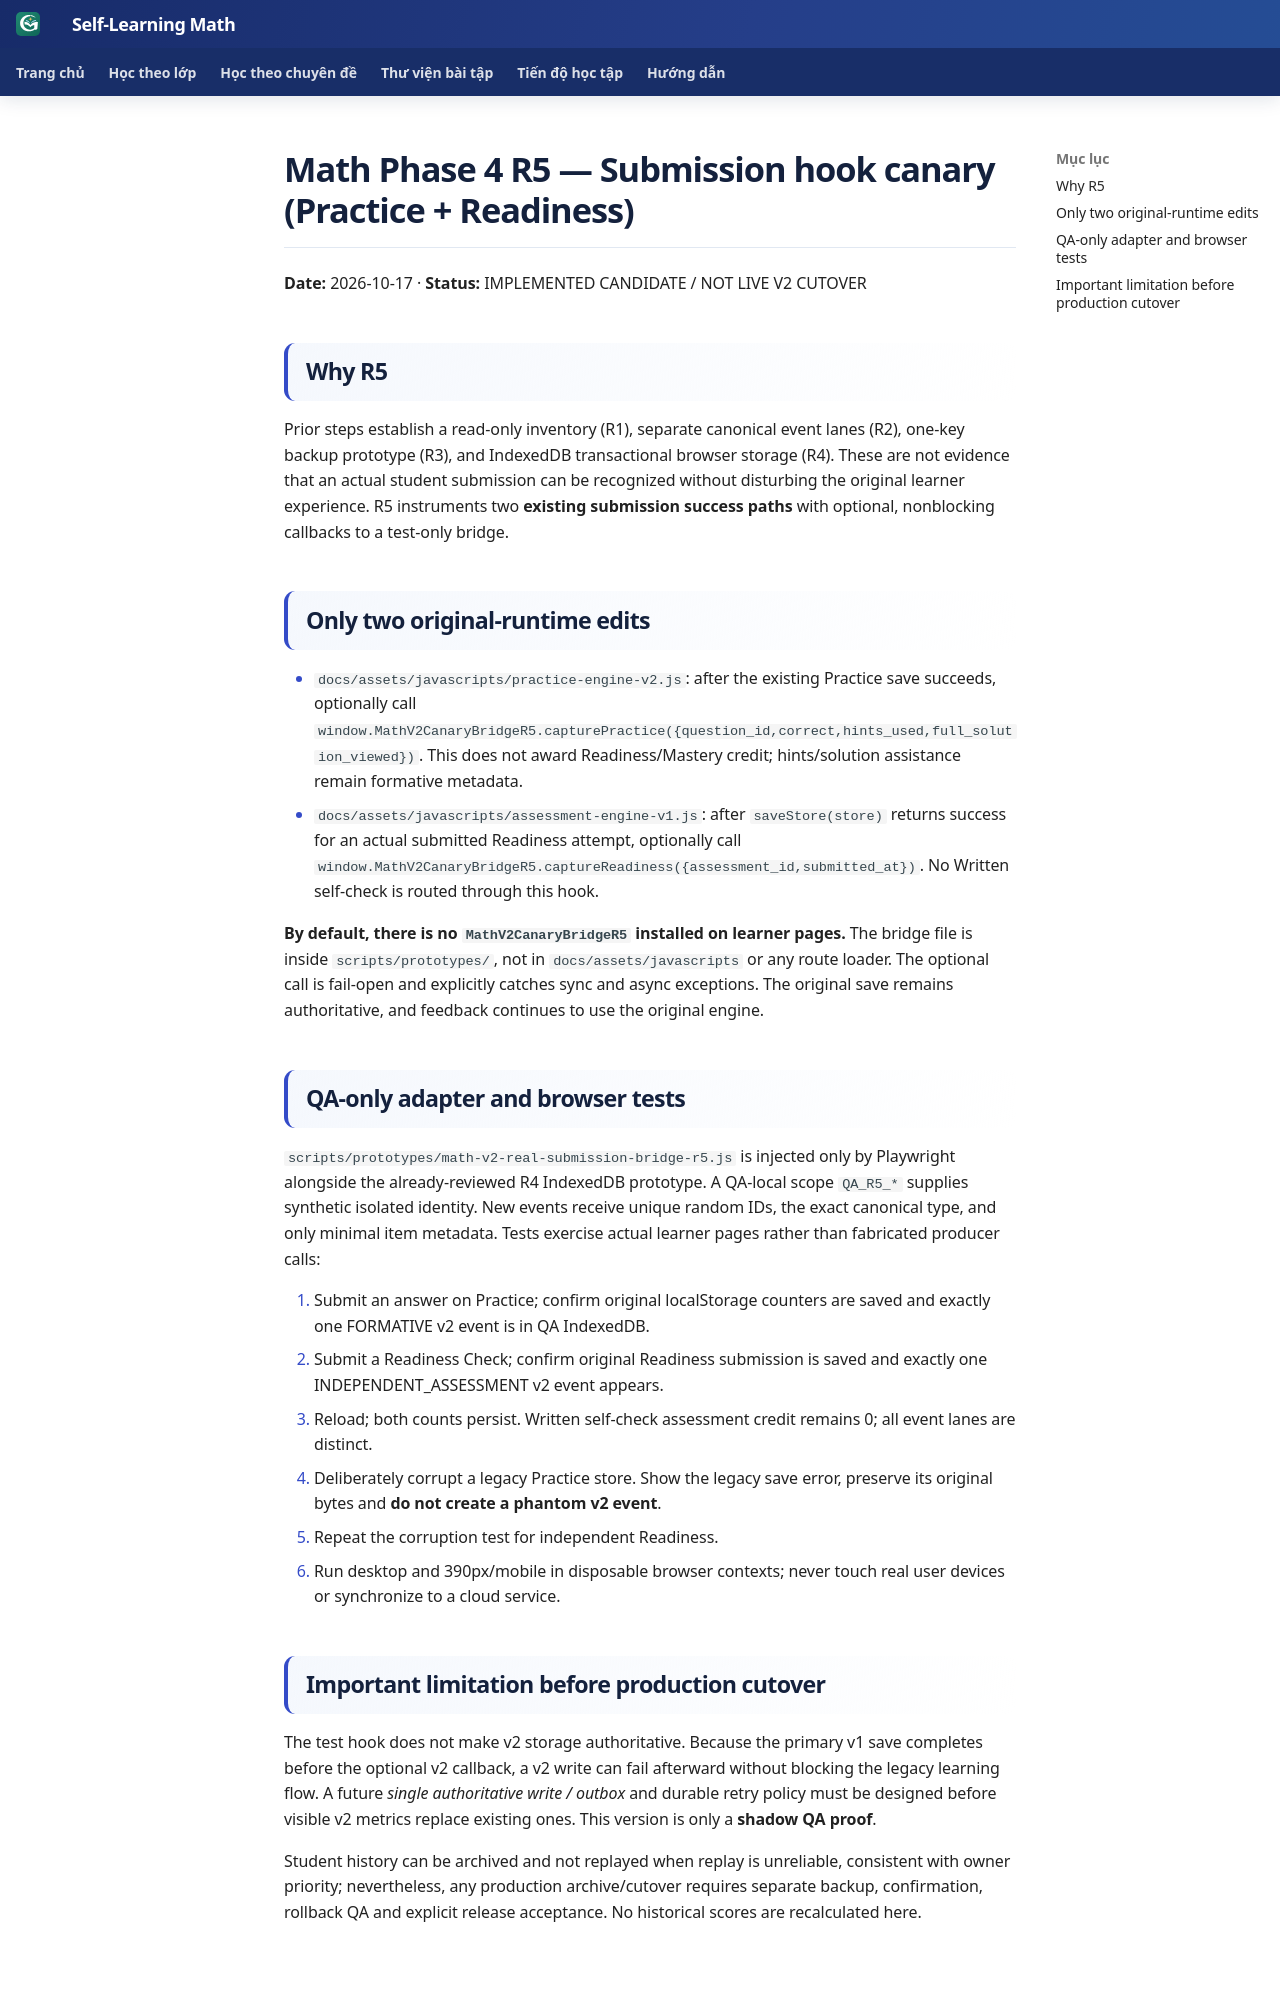

repository: TMA2015/roadmap-toan-thcs · page: collaboration/math-phase4-practice-readiness-hook-r5-20261017/index.html · generator: mkdocs

# Math Phase 4 R5 — Submission hook canary (Practice + Readiness)

**Date:** 2026-10-17 · **Status:** IMPLEMENTED CANDIDATE / NOT LIVE V2 CUTOVER

## Why R5

Prior steps establish a read-only inventory (R1), separate canonical event lanes (R2), one-key backup prototype (R3), and IndexedDB transactional browser storage (R4). These are not evidence that an actual student submission can be recognized without disturbing the original learner experience. R5 instruments two **existing submission success paths** with optional, nonblocking callbacks to a test-only bridge.

## Only two original-runtime edits

- `docs/assets/javascripts/practice-engine-v2.js`: after the existing Practice save succeeds, optionally call `window.MathV2CanaryBridgeR5.capturePractice({question_id,correct,hints_used,full_solution_viewed})`. This does not award Readiness/Mastery credit; hints/solution assistance remain formative metadata.
- `docs/assets/javascripts/assessment-engine-v1.js`: after `saveStore(store)` returns success for an actual submitted Readiness attempt, optionally call `window.MathV2CanaryBridgeR5.captureReadiness({assessment_id,submitted_at})`. No Written self-check is routed through this hook.

**By default, there is no `MathV2CanaryBridgeR5` installed on learner pages.** The bridge file is inside `scripts/prototypes/`, not in `docs/assets/javascripts` or any route loader. The optional call is fail-open and explicitly catches sync and async exceptions. The original save remains authoritative, and feedback continues to use the original engine.

## QA-only adapter and browser tests

`scripts/prototypes/math-v2-real-submission-bridge-r5.js` is injected only by Playwright alongside the already-reviewed R4 IndexedDB prototype. A QA-local scope `QA_R5_*` supplies synthetic isolated identity. New events receive unique random IDs, the exact canonical type, and only minimal item metadata. Tests exercise actual learner pages rather than fabricated producer calls:

1. Submit an answer on Practice; confirm original localStorage counters are saved and exactly one FORMATIVE v2 event is in QA IndexedDB.
2. Submit a Readiness Check; confirm original Readiness submission is saved and exactly one INDEPENDENT_ASSESSMENT v2 event appears.
3. Reload; both counts persist. Written self-check assessment credit remains 0; all event lanes are distinct.
4. Deliberately corrupt a legacy Practice store. Show the legacy save error, preserve its original bytes and **do not create a phantom v2 event**.
5. Repeat the corruption test for independent Readiness.
6. Run desktop and 390px/mobile in disposable browser contexts; never touch real user devices or synchronize to a cloud service.
